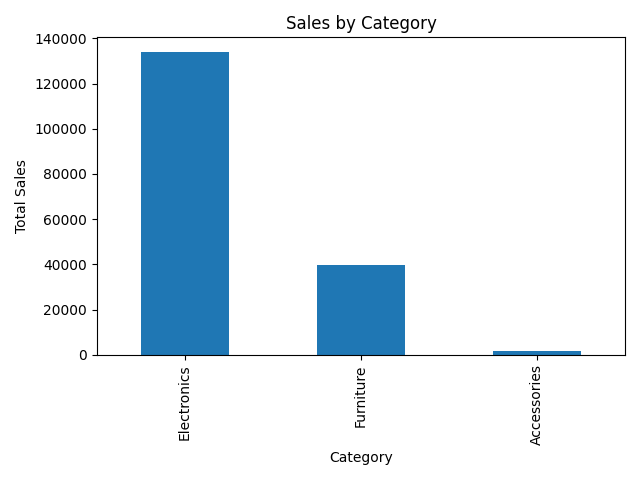

Values plotted in this chart, from the file beside it:
Category, Sales
Electronics, 133800
Furniture, 39500
Accessories, 1500
